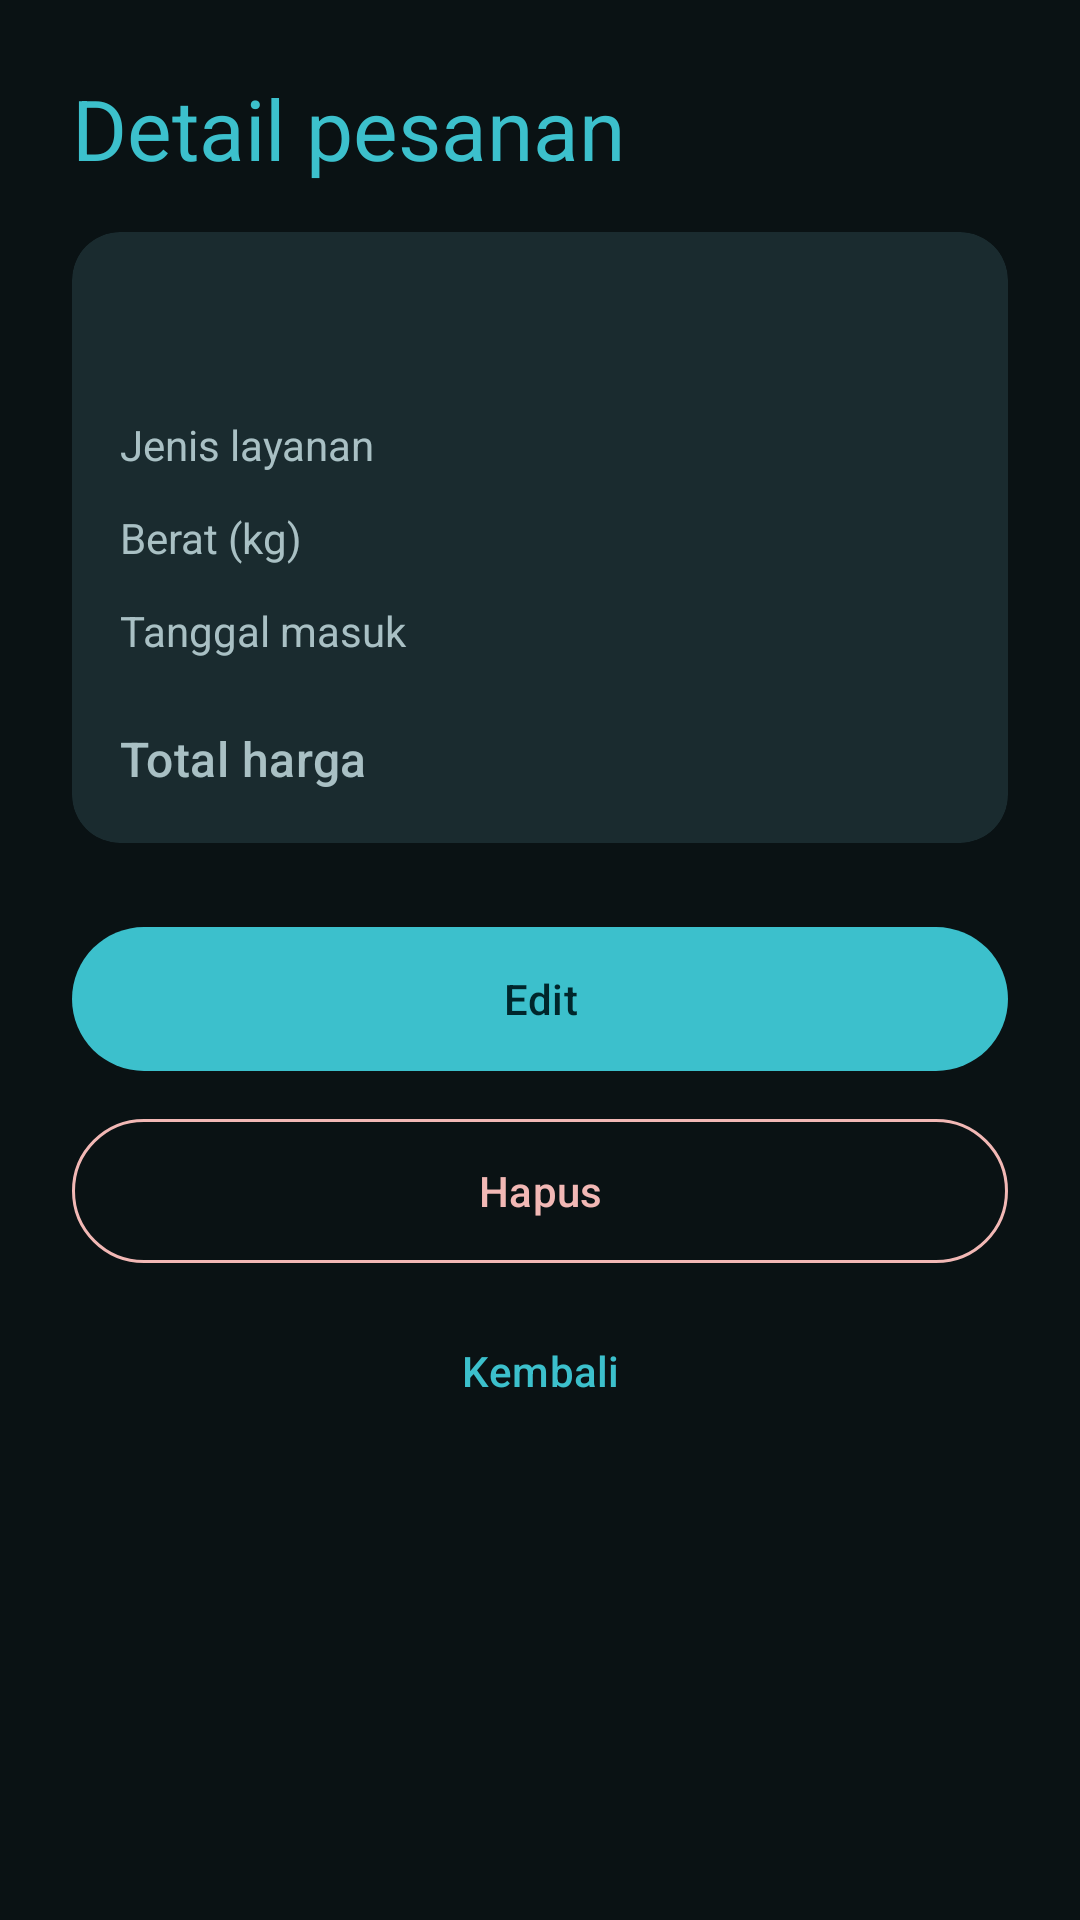

Here is an Android app screen rendered from its layout file. Give the layout XML and the strings, colors and styles it references.
<!-- AndroidManifest.xml: application theme Theme.LaundryKu -->
<!-- res/layout/fragment_order_detail.xml -->
<?xml version="1.0" encoding="utf-8"?>
<ScrollView xmlns:android="http://schemas.android.com/apk/res/android"
    xmlns:app="http://schemas.android.com/apk/res-auto"
    android:layout_width="match_parent"
    android:layout_height="match_parent"
    android:fillViewport="true">

    <LinearLayout
        android:layout_width="match_parent"
        android:layout_height="wrap_content"
        android:orientation="vertical"
        android:padding="24dp">

        <TextView
            android:layout_width="match_parent"
            android:layout_height="wrap_content"
            android:text="@string/title_order_detail"
            android:textAppearance="?attr/textAppearanceHeadlineMedium"
            android:textColor="?attr/colorPrimary" />

        <ImageView
            android:id="@+id/ivPhoto"
            android:layout_width="match_parent"
            android:layout_height="200dp"
            android:layout_marginTop="16dp"
            android:contentDescription="@string/desc_order_photo"
            android:scaleType="centerCrop"
            android:visibility="gone" />

        <com.google.android.material.card.MaterialCardView
            style="@style/Widget.Material3.CardView.Filled"
            android:layout_width="match_parent"
            android:layout_height="wrap_content"
            android:layout_marginTop="16dp"
            app:cardBackgroundColor="@color/laundry_surface_variant"
            app:cardCornerRadius="16dp"
            app:cardElevation="0dp">

            <LinearLayout
                android:layout_width="match_parent"
                android:layout_height="wrap_content"
                android:orientation="vertical"
                android:padding="16dp">

                <LinearLayout
                    android:layout_width="match_parent"
                    android:layout_height="wrap_content"
                    android:gravity="center_vertical"
                    android:orientation="horizontal">

                    <TextView
                        android:id="@+id/tvCustomerName"
                        android:layout_width="0dp"
                        android:layout_height="wrap_content"
                        android:layout_marginEnd="8dp"
                        android:layout_weight="1"
                        android:textAppearance="?attr/textAppearanceTitleLarge"
                        android:textColor="?attr/colorOnSurface" />

                    <TextView
                        android:id="@+id/tvStatus"
                        android:layout_width="wrap_content"
                        android:layout_height="wrap_content"
                        android:background="@drawable/bg_status_chip"
                        android:paddingStart="10dp"
                        android:paddingTop="4dp"
                        android:paddingEnd="10dp"
                        android:paddingBottom="4dp"
                        android:textColor="@color/laundry_on_primary"
                        android:textSize="12sp"
                        android:textStyle="bold" />
                </LinearLayout>

                <LinearLayout
                    android:layout_width="match_parent"
                    android:layout_height="wrap_content"
                    android:layout_marginTop="16dp"
                    android:orientation="horizontal">

                    <TextView
                        android:layout_width="0dp"
                        android:layout_height="wrap_content"
                        android:layout_weight="1"
                        android:text="@string/label_service"
                        android:textColor="?attr/colorOnSurfaceVariant" />

                    <TextView
                        android:id="@+id/tvService"
                        android:layout_width="wrap_content"
                        android:layout_height="wrap_content"
                        android:textColor="?attr/colorOnSurface" />
                </LinearLayout>

                <LinearLayout
                    android:layout_width="match_parent"
                    android:layout_height="wrap_content"
                    android:layout_marginTop="12dp"
                    android:orientation="horizontal">

                    <TextView
                        android:layout_width="0dp"
                        android:layout_height="wrap_content"
                        android:layout_weight="1"
                        android:text="@string/label_weight"
                        android:textColor="?attr/colorOnSurfaceVariant" />

                    <TextView
                        android:id="@+id/tvWeight"
                        android:layout_width="wrap_content"
                        android:layout_height="wrap_content"
                        android:textColor="?attr/colorOnSurface" />
                </LinearLayout>

                <LinearLayout
                    android:layout_width="match_parent"
                    android:layout_height="wrap_content"
                    android:layout_marginTop="12dp"
                    android:orientation="horizontal">

                    <TextView
                        android:layout_width="0dp"
                        android:layout_height="wrap_content"
                        android:layout_weight="1"
                        android:text="@string/label_date_in"
                        android:textColor="?attr/colorOnSurfaceVariant" />

                    <TextView
                        android:id="@+id/tvDate"
                        android:layout_width="wrap_content"
                        android:layout_height="wrap_content"
                        android:textColor="?attr/colorOnSurface" />
                </LinearLayout>

                <LinearLayout
                    android:layout_width="match_parent"
                    android:layout_height="wrap_content"
                    android:layout_marginTop="16dp"
                    android:orientation="horizontal">

                    <TextView
                        android:layout_width="0dp"
                        android:layout_height="wrap_content"
                        android:layout_weight="1"
                        android:text="@string/label_total"
                        android:textAppearance="?attr/textAppearanceTitleMedium"
                        android:textColor="?attr/colorOnSurfaceVariant" />

                    <TextView
                        android:id="@+id/tvTotal"
                        android:layout_width="wrap_content"
                        android:layout_height="wrap_content"
                        android:textAppearance="?attr/textAppearanceTitleLarge"
                        android:textColor="?attr/colorPrimary" />
                </LinearLayout>
            </LinearLayout>
        </com.google.android.material.card.MaterialCardView>

        <com.google.android.material.button.MaterialButton
            android:id="@+id/btnEdit"
            android:layout_width="match_parent"
            android:layout_height="56dp"
            android:layout_marginTop="24dp"
            android:text="@string/action_edit" />

        <com.google.android.material.button.MaterialButton
            android:id="@+id/btnDelete"
            style="@style/Widget.Material3.Button.OutlinedButton"
            android:layout_width="match_parent"
            android:layout_height="56dp"
            android:layout_marginTop="8dp"
            android:text="@string/action_delete"
            android:textColor="?attr/colorError"
            app:strokeColor="?attr/colorError" />

        <com.google.android.material.button.MaterialButton
            android:id="@+id/btnBack"
            style="@style/Widget.Material3.Button.TextButton"
            android:layout_width="wrap_content"
            android:layout_height="wrap_content"
            android:layout_gravity="center_horizontal"
            android:layout_marginTop="8dp"
            android:text="@string/action_back" />

        <com.google.android.material.progressindicator.CircularProgressIndicator
            android:id="@+id/progress"
            android:layout_width="wrap_content"
            android:layout_height="wrap_content"
            android:layout_gravity="center_horizontal"
            android:layout_marginTop="8dp"
            android:indeterminate="true"
            android:visibility="gone" />

    </LinearLayout>
</ScrollView>
<!-- resources referenced by this layout -->
<resources>
  <color name="laundry_on_primary">#FF00262B</color>
  <color name="laundry_surface_variant">#FF1A2B2F</color>
  <string name="action_back">Kembali</string>
  <string name="action_delete">Hapus</string>
  <string name="action_edit">Edit</string>
  <string name="desc_order_photo">Foto cucian</string>
  <string name="label_date_in">Tanggal masuk</string>
  <string name="label_service">Jenis layanan</string>
  <string name="label_total">Total harga</string>
  <string name="label_weight">Berat (kg)</string>
  <string name="title_order_detail">Detail pesanan</string>
  <style name="Theme.LaundryKu" parent="Base.Theme.LaundryKu" />
  <style name="Base.Theme.LaundryKu" parent="Theme.Material3.Dark.NoActionBar">
          <item name="colorPrimary">@color/laundry_primary</item>
          <item name="colorOnPrimary">@color/laundry_on_primary</item>
          <item name="colorPrimaryContainer">@color/laundry_primary_container</item>
          <item name="colorOnPrimaryContainer">@color/laundry_on_primary_container</item>
  
          <item name="colorSecondary">@color/laundry_secondary</item>
          <item name="colorOnSecondary">@color/laundry_on_secondary</item>
          <item name="colorSecondaryContainer">@color/laundry_secondary_container</item>
          <item name="colorOnSecondaryContainer">@color/laundry_on_secondary_container</item>
  
          <item name="android:colorBackground">@color/laundry_background</item>
          <item name="colorOnBackground">@color/laundry_on_surface</item>
          <item name="colorSurface">@color/laundry_surface</item>
          <item name="colorOnSurface">@color/laundry_on_surface</item>
          <item name="colorSurfaceVariant">@color/laundry_surface_variant</item>
          <item name="colorOnSurfaceVariant">@color/laundry_on_surface_variant</item>
          <item name="colorOutline">@color/laundry_outline</item>
      </style>
  <color name="laundry_primary">#FF3CC0CC</color>
  <color name="laundry_primary_container">#FF0F4C57</color>
  <color name="laundry_on_primary_container">#FFBFF1F6</color>
  <color name="laundry_secondary">#FF5CC6B8</color>
  <color name="laundry_on_secondary">#FF00201C</color>
  <color name="laundry_secondary_container">#FF14463F</color>
  <color name="laundry_on_secondary_container">#FFC2F0E9</color>
  <color name="laundry_background">#FF0A1214</color>
  <color name="laundry_on_surface">#FFE1EEF0</color>
  <color name="laundry_surface">#FF0F1A1D</color>
  <color name="laundry_on_surface_variant">#FFA9C0C4</color>
  <color name="laundry_outline">#FF3E5A60</color>
</resources>
